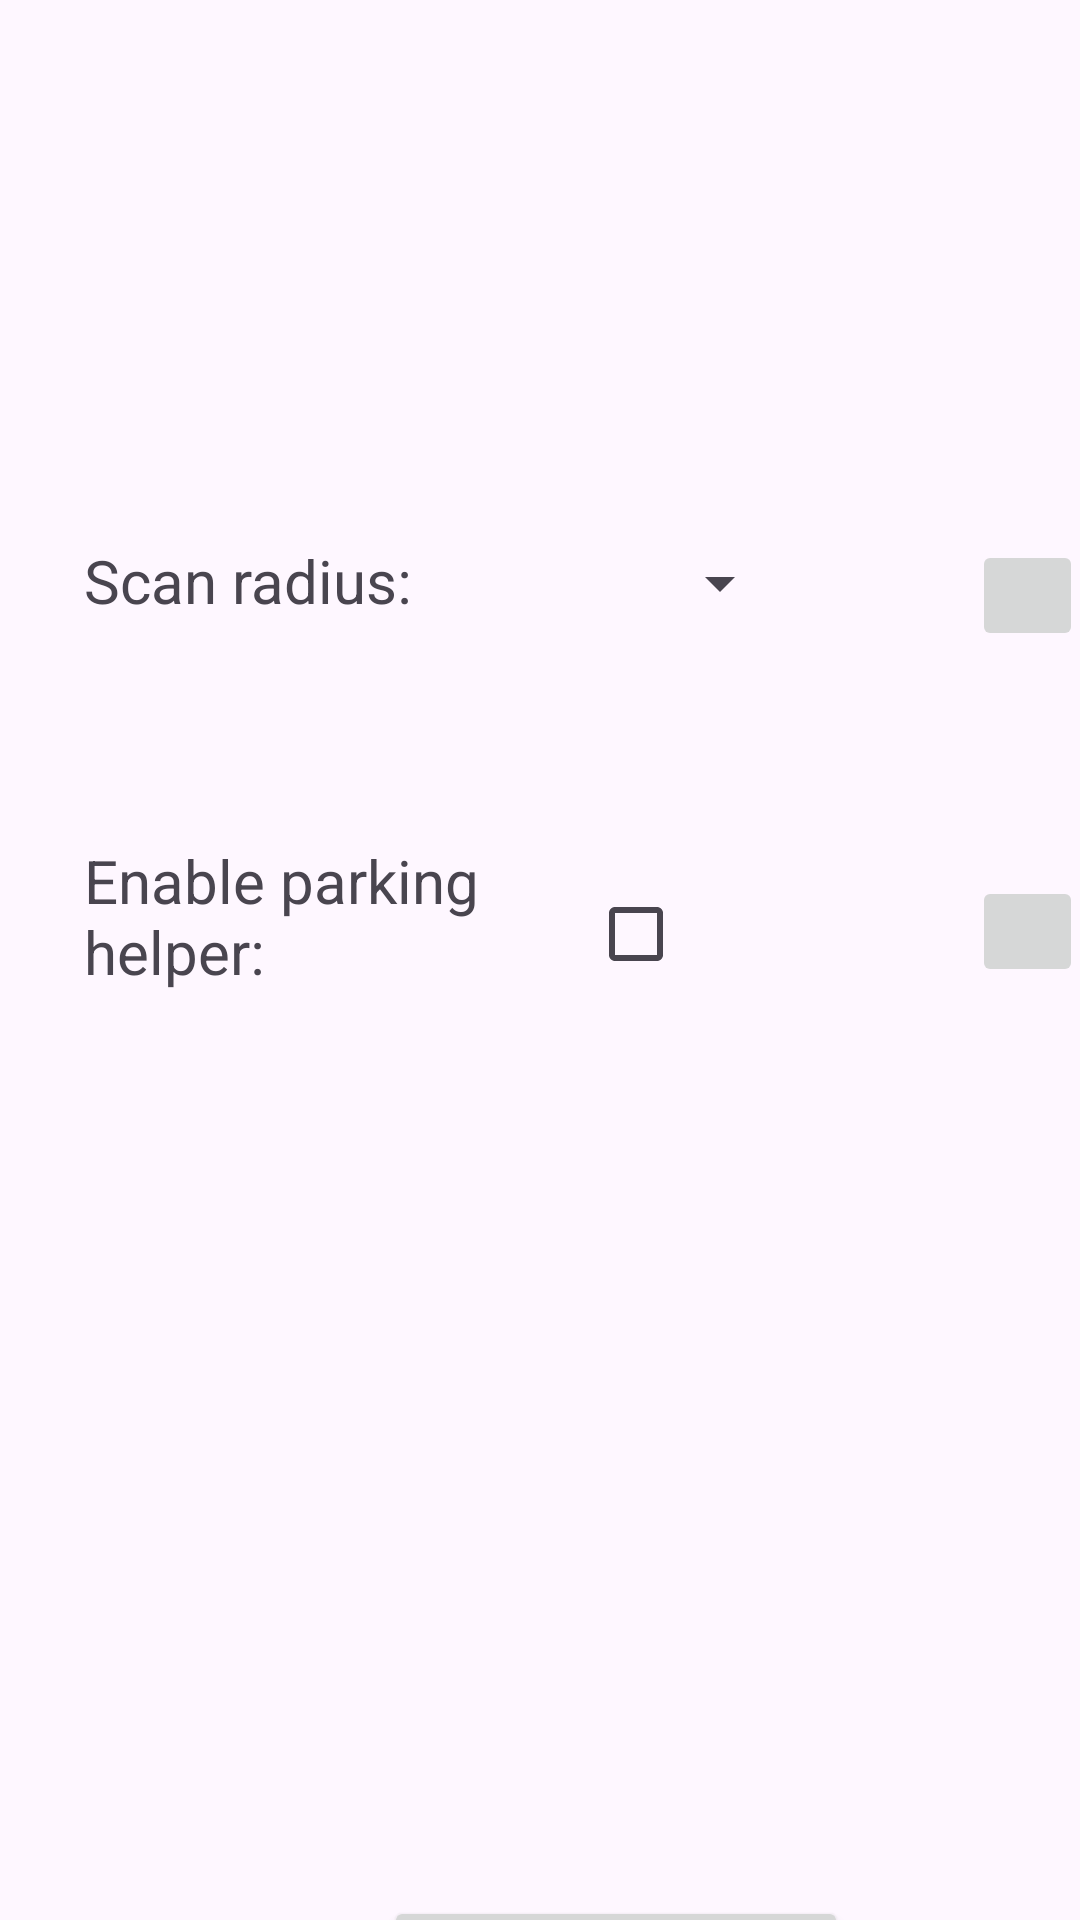

The Android layout XML behind this screen, and the referenced resources:
<!-- AndroidManifest.xml: application theme Theme.Mini_App -->
<!-- res/layout/activity_settings.xml -->
<?xml version="1.0" encoding="utf-8"?>
<androidx.constraintlayout.widget.ConstraintLayout xmlns:android="http://schemas.android.com/apk/res/android"
    xmlns:app="http://schemas.android.com/apk/res-auto"
    xmlns:tools="http://schemas.android.com/tools"
    android:id="@+id/main"
    android:layout_width="match_parent"
    android:layout_height="match_parent"
    android:background="@drawable/mainpage_background"
    tools:context=".SettingsActivity">


    <TextView
        android:id="@+id/textViewCheckbox"
        android:layout_width="145dp"
        android:layout_height="54dp"
        android:layout_marginStart="28dp"
        android:layout_marginTop="280dp"
        android:text="Enable parking helper:"
        android:textSize="20sp"
        app:layout_constraintStart_toStartOf="parent"
        app:layout_constraintTop_toTopOf="parent" />

    <CheckBox
        android:id="@+id/helperCheckBox"
        android:layout_width="40dp"
        android:layout_height="39dp"
        android:layout_marginStart="196dp"
        android:layout_marginTop="292dp"
        android:textSize="18sp"
        app:layout_constraintStart_toStartOf="parent"
        app:layout_constraintTop_toTopOf="parent" />

    <TextView
        android:id="@+id/textView2"
        android:layout_width="119dp"
        android:layout_height="29dp"
        android:layout_marginStart="28dp"
        android:layout_marginTop="180dp"
        android:text="Scan radius:"
        android:textSize="20sp"
        app:layout_constraintStart_toStartOf="parent"
        app:layout_constraintTop_toTopOf="parent" />

    <ImageButton
        android:id="@+id/imageButtonRadius"
        android:layout_width="37dp"
        android:layout_height="37dp"
        android:layout_marginStart="324dp"
        android:layout_marginTop="180dp"
        android:scaleType="fitCenter"
        app:layout_constraintStart_toStartOf="parent"
        app:layout_constraintTop_toTopOf="parent"
        app:srcCompat="@drawable/info_icon" />

    <ImageButton
        android:id="@+id/imageButtonHelper"
        android:layout_width="37dp"
        android:layout_height="37dp"
        android:layout_marginStart="324dp"
        android:layout_marginTop="292dp"
        android:scaleType="fitCenter"
        app:layout_constraintStart_toStartOf="parent"
        app:layout_constraintTop_toTopOf="parent"
        app:srcCompat="@drawable/info_icon" />

    <Spinner
        android:id="@+id/spinner_radius"
        android:layout_width="119dp"
        android:layout_height="29dp"
        android:layout_marginTop="180dp"
        android:layout_marginEnd="96dp"
        android:spinnerMode="dropdown"
        app:layout_constraintEnd_toEndOf="parent"
        app:layout_constraintTop_toTopOf="parent" />

    <Button
        android:id="@+id/buttonConfirm"
        android:layout_width="wrap_content"
        android:layout_height="wrap_content"
        android:layout_marginStart="128dp"
        android:layout_marginTop="632dp"
        android:text="Confirm settings"
        app:layout_constraintStart_toStartOf="parent"
        app:layout_constraintTop_toTopOf="parent" />

</androidx.constraintlayout.widget.ConstraintLayout>
<!-- resources referenced by this layout -->
<resources>
  <style name="Theme.Mini_App" parent="Base.Theme.Mini_App" />
  <style name="Base.Theme.Mini_App" parent="Theme.Material3.DayNight.NoActionBar">
          
          
      </style>
</resources>
